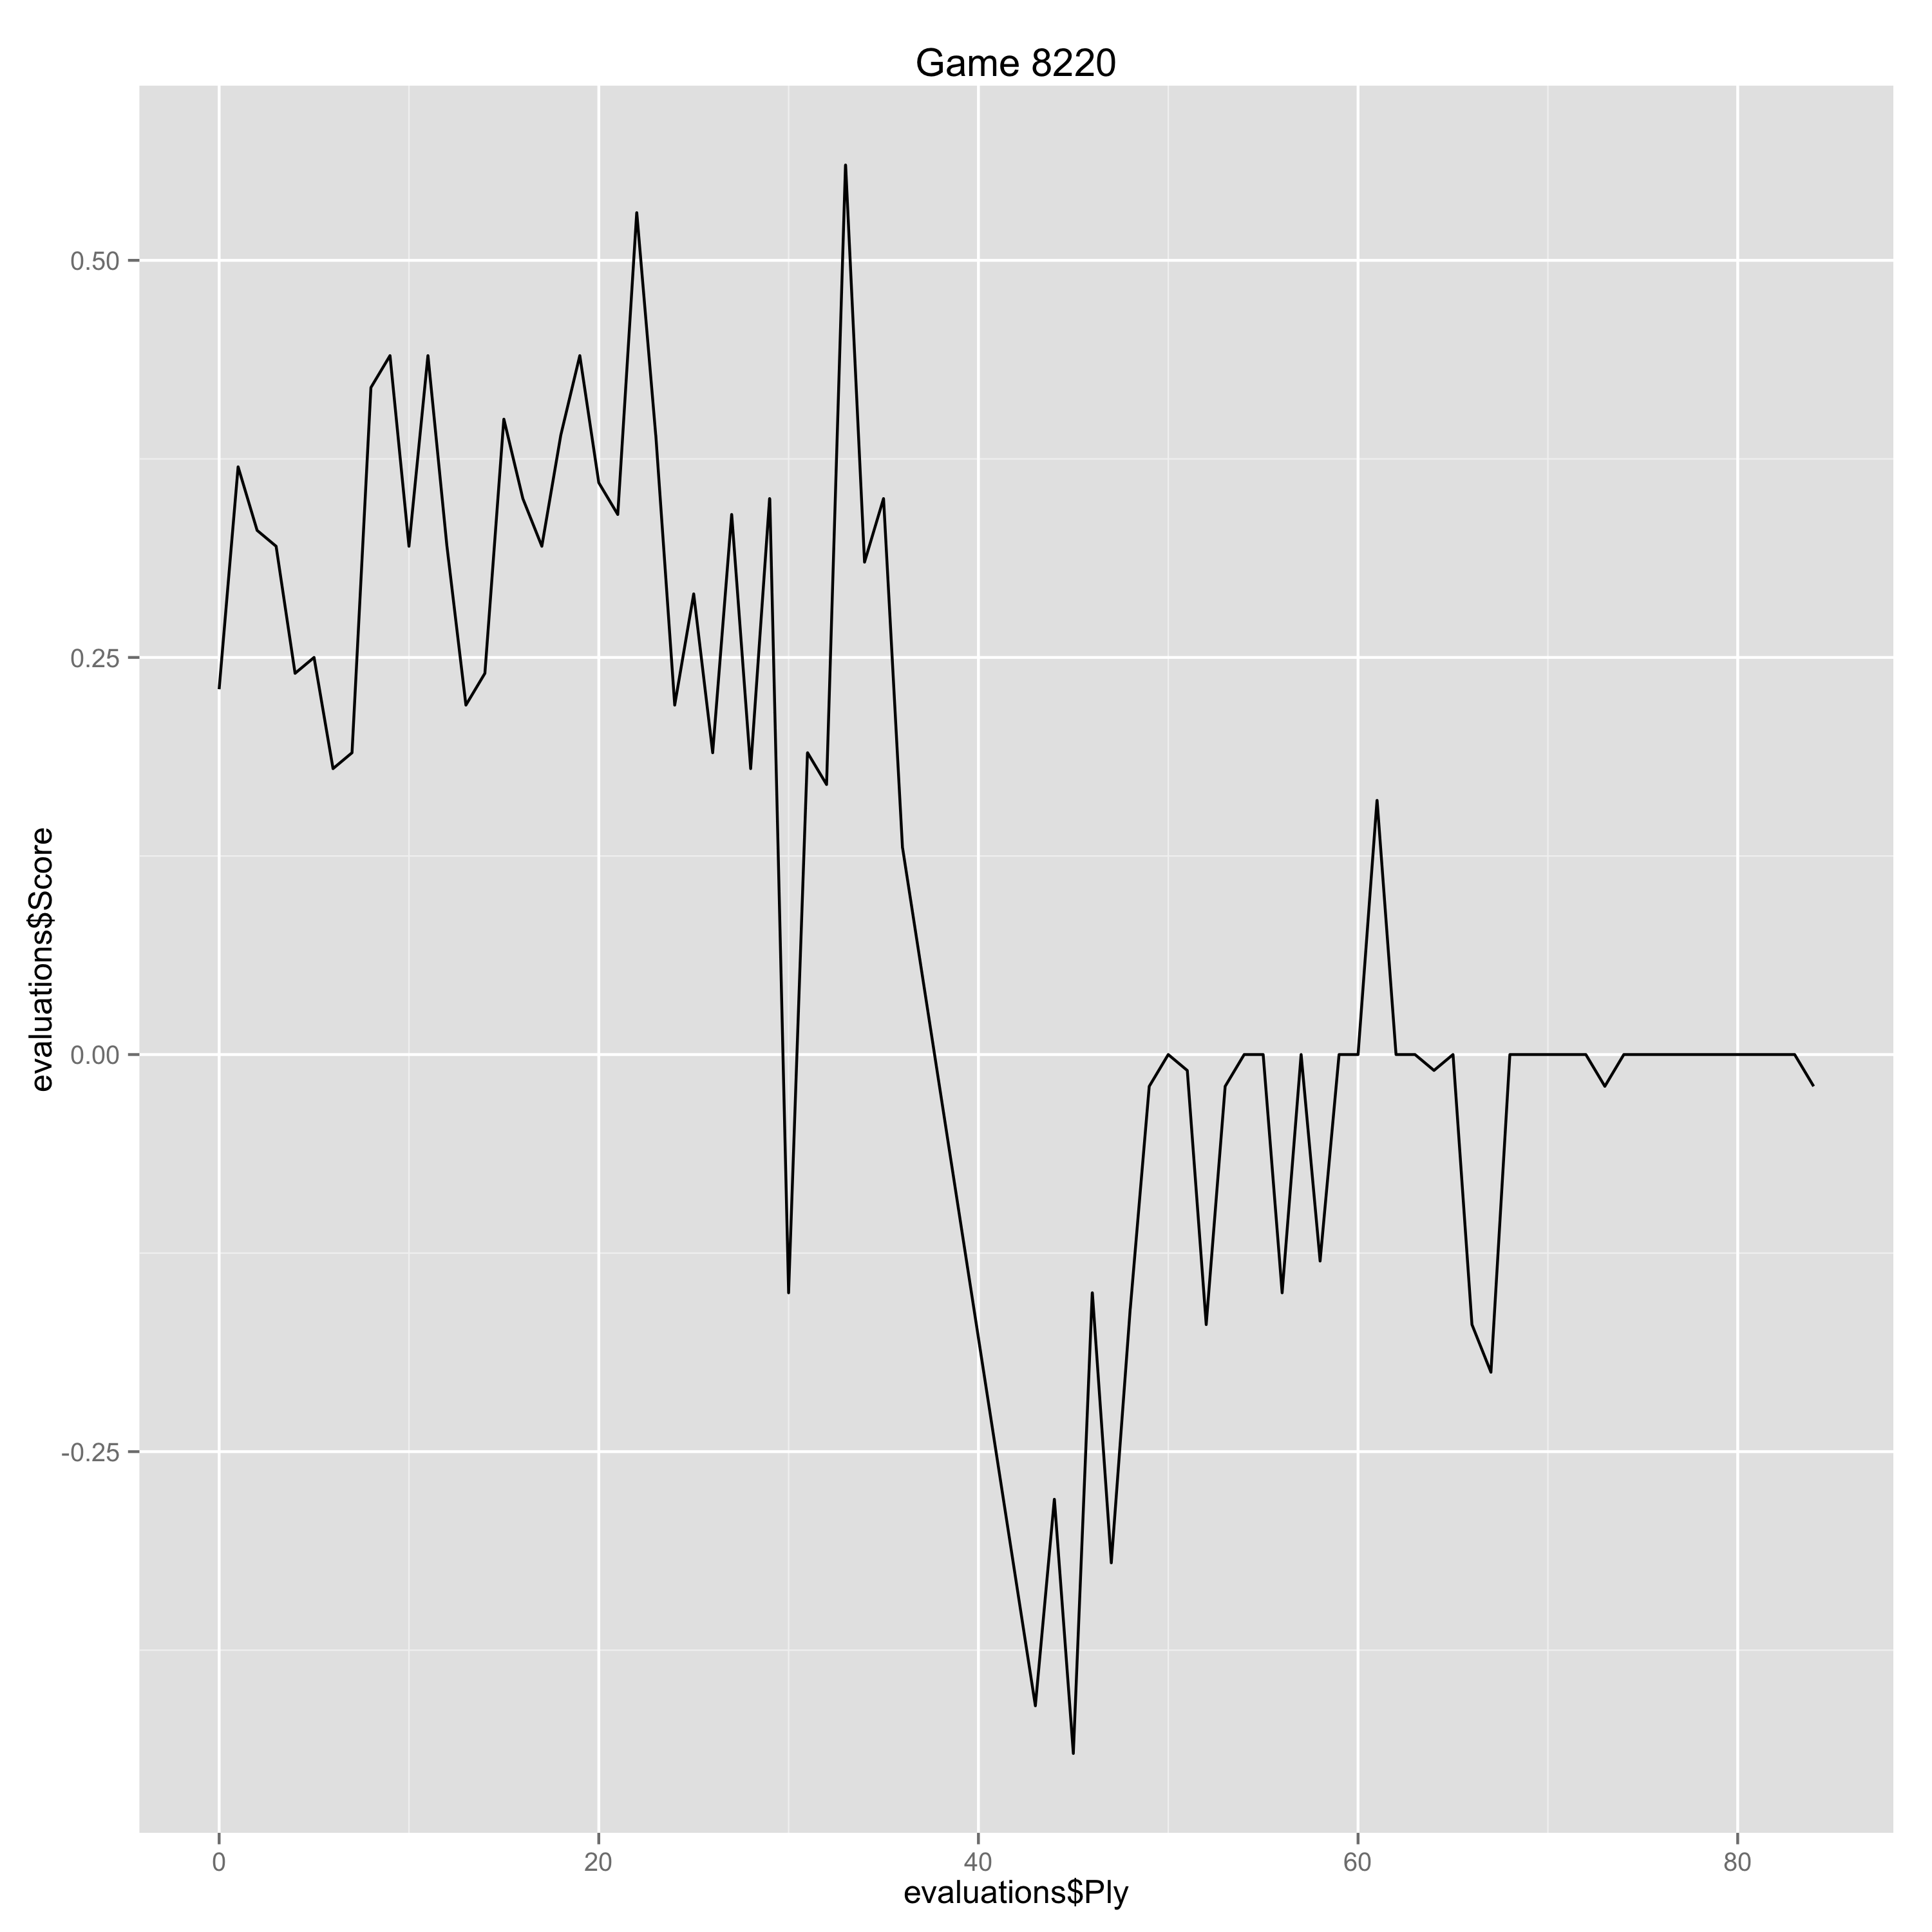

The file beside this chart, header and first rows:
Ply, Move, White, Black, Score, Eval, Comment
0, [1], e4, , 0.23, 0.23, 
1, [1], , c5, 0.37, -0.14, 
2, [2], Nf3, , 0.33, -0.04, 
3, [2], , e6, 0.32, 0.01, 
4, [3], d4, , 0.24, -0.08, 
5, [3], , cxd4, 0.25, -0.01, 
6, [4], Nxd4, , 0.18, -0.07, 
7, [4], , Nc6, 0.19, -0.01, 
8, [5], Nc3, , 0.42, 0.23, 
9, [5], , Qc7, 0.44, -0.02, 
10, [6], Be3, , 0.32, -0.12, 
11, [6], , a6, 0.44, -0.12, 
12, [7], Qd2, , 0.32, -0.12, 
13, [7], , Nf6, 0.22, 0.1, 
14, [8], O-O-O, , 0.24, 0.02, 
15, [8], , Be7, 0.4, -0.16, 
16, [9], f3, , 0.35, -0.05, 
17, [9], , b5, 0.32, 0.03, 
18, [10], g4, , 0.39, 0.07, 
19, [10], , Nxd4, 0.44, -0.05, 
20, [11], Bxd4, , 0.36, -0.08, 
21, [11], , b4, 0.34, 0.02, 
22, [12], Na4, , 0.53, 0.19, 
23, [12], , Rb8, 0.39, 0.14, 
24, [13], Kb1, , 0.22, -0.17, 
25, [13], , d6, 0.29, -0.07, 
26, [14], g5, , 0.19, -0.1, 
27, [14], , Nh5, 0.34, -0.15, 
28, [15], b3, , 0.18, -0.16, 
29, [15], , O-O, 0.35, -0.17, 
30, [16], Bh3, , -0.15, -0.5, 
31, [16], , Rb5, 0.19, -0.34, 
32, [17], Rhg1, , 0.17, -0.02, 
33, [17], , g6, 0.56, -0.39, 
34, [18], Bf1, , 0.31, -0.25, 
35, [18], , Rb8, 0.35, -0.04, 
36, [19], Nb2, , 0.13, -0.22, 
43, [22], , Be6, -0.41, 0.54, 
44, [23], Bc4, , -0.28, 0.13, 
45, [23], , a5, -0.44, 0.16, 
46, [24], Nd5, , -0.15, 0.29, 
47, [24], , Bxd5, -0.32, 0.17, 
48, [25], Bxd5, , -0.16, 0.16, 
49, [25], , Rb5, -0.02, -0.14, 
50, [26], Rg4, , 0.0, 0.02, 
51, [26], , Nxd5, -0.01, 0.01, 
52, [27], exd5, , -0.17, -0.16, 
53, [27], , Bf8, -0.02, -0.15, 
54, [28], Rc4, , 0.0, 0.02, 
55, [28], , Rc5, 0.0, 0.0, 
56, [29], Rxc5, , -0.15, -0.15, 
57, [29], , Qxc5, 0.0, -0.15, 
58, [30], f4, , -0.13, -0.13, 
59, [30], , Bg7, 0.0, -0.13, 
60, [31], fxe5, , 0.0, 0.0, 
61, [31], , dxe5, 0.16, -0.16, 
62, [32], d6, , 0.0, -0.16, 
63, [32], , e4, 0.0, 0.0, 
64, [33], Qd5, , -0.01, -0.01, 
65, [33], , Qxd5, 0.0, -0.01, 
... 19 more rows
